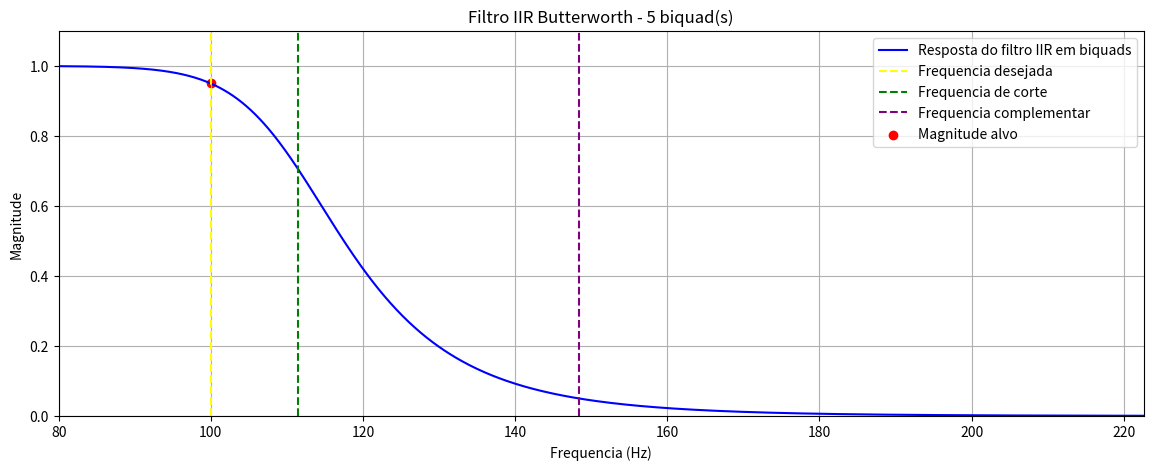

The script that saved this image:
import argparse
from dataclasses import dataclass

import numpy as np
from scipy.signal import butter, sosfreqz


@dataclass(frozen=True)
class IIRBiquadResult:
    fDesejada: float
    ordem: int
    fs: float
    filterType: str
    desvio: float
    isBP: bool
    fc: float
    f_complementar_hz: float
    magnitude_desejada: float
    magnitude_obtida: float
    erro_magnitude: float
    sos: np.ndarray

    @property
    def quantidade_biquads(self):
        return self.ordem // 2

    @property
    def biquads_df2t(self):
        """Coeficientes [b0, b1, b2, a1, a2] para Direct Form II Transposto."""
        return self.sos[:, [0, 1, 2, 4, 5]]


def findDigitalFilterIIRBiquadsByTargetFreq(
    fDesejada,
    ordem,
    fs,
    filterType="lowpass",
    desvio=0.05,
    isBP=True,
    plot=True,
    verbose=True,
    worN=4096,
):
    """
    Calcula um filtro IIR Butterworth e retorna suas secoes biquad.

    A ordem deve ser par e maior ou igual a 2. O numero de biquads retornado
    sera ordem / 2.

    Retorno principal:
      resultado.sos          -> [b0, b1, b2, a0, a1, a2]
      resultado.biquads_df2t -> [b0, b1, b2, a1, a2]

    isBP=True significa que fDesejada esta na banda de passagem.
    isBP=False significa que fDesejada esta na banda de rejeicao.
    """
    fDesejada, ordem, fs, filterType, desvio = _validar_parametros(
        fDesejada=fDesejada,
        ordem=ordem,
        fs=fs,
        filterType=filterType,
        desvio=desvio,
    )

    magnitude_desejada = 1 - desvio if isBP else desvio
    fc = _calcular_fc_digital(
        fDesejada=fDesejada,
        ordem=ordem,
        fs=fs,
        filterType=filterType,
        magnitude=magnitude_desejada,
    )

    magnitude_complementar = desvio if isBP else 1 - desvio
    f_complementar_hz = _calcular_frequencia_por_magnitude(
        fc=fc,
        ordem=ordem,
        fs=fs,
        filterType=filterType,
        magnitude=magnitude_complementar,
    )

    sos = butter(ordem, fc, btype=filterType, fs=fs, output="sos")
    magnitude_obtida = _magnitude_exata(sos, fDesejada, fs)

    resultado = IIRBiquadResult(
        fDesejada=fDesejada,
        ordem=ordem,
        fs=fs,
        filterType=filterType,
        desvio=desvio,
        isBP=bool(isBP),
        fc=fc,
        f_complementar_hz=f_complementar_hz,
        magnitude_desejada=magnitude_desejada,
        magnitude_obtida=magnitude_obtida,
        erro_magnitude=abs(magnitude_obtida - magnitude_desejada),
        sos=sos,
    )

    if verbose:
        _imprimir_resultado(resultado)

    if plot:
        _plotar_resultado(resultado, worN)

    return resultado


def formatBiquadsForC(resultado, nome_array="biquads_df2t", incluir_a0=False, casas=9):
    """
    Formata os biquads em um array C.

    Por padrao usa [b0, b1, b2, a1, a2], ideal para Direct Form II Transposto.
    Use incluir_a0=True para gerar [b0, b1, b2, a0, a1, a2].
    """
    matriz = resultado.sos if incluir_a0 else resultado.biquads_df2t
    linhas = [f"const float {nome_array}[{matriz.shape[0]}][{matriz.shape[1]}] = {{"]

    for secao in matriz:
        valores = ", ".join(f"{valor:.{casas}e}f" for valor in secao)
        linhas.append(f"    {{{valores}}},")

    linhas.append("};")
    return "\n".join(linhas)


def _validar_parametros(fDesejada, ordem, fs, filterType, desvio):
    fDesejada = float(fDesejada)
    ordem = int(ordem)
    fs = float(fs)
    filterType = str(filterType).lower()
    desvio = float(desvio)

    if filterType not in ("lowpass", "highpass"):
        raise ValueError("filterType deve ser 'lowpass' ou 'highpass'.")

    if fs <= 0:
        raise ValueError("fs deve ser maior que zero.")

    if not (0 < fDesejada < fs / 2):
        raise ValueError(f"fDesejada={fDesejada} Hz deve estar entre 0 e fs/2 ({fs / 2} Hz).")

    if ordem < 2 or ordem % 2 != 0:
        raise ValueError("ordem deve ser par e maior ou igual a 2.")

    if not (0 < desvio < 1):
        raise ValueError("desvio deve estar entre 0 e 1.")

    return fDesejada, ordem, fs, filterType, desvio


def _calcular_fator_butterworth(magnitude, ordem):
    if not (0 < magnitude < 1):
        raise ValueError("A magnitude deve estar entre 0 e 1.")

    return ((1 / (magnitude**2)) - 1) ** (1 / (2 * ordem))


def _calcular_fc_digital(fDesejada, ordem, fs, filterType, magnitude):
    fator = _calcular_fator_butterworth(magnitude, ordem)
    wd = 2 * np.pi * fDesejada / fs
    tan_wd = np.tan(wd / 2)

    if filterType == "lowpass":
        tan_wc = tan_wd / fator
    else:
        tan_wc = tan_wd * fator

    wc = 2 * np.arctan(tan_wc)
    fc = wc * fs / (2 * np.pi)
    nyq = fs / 2

    if not (0 < fc < nyq):
        raise ValueError(f"fc={fc:.6g} Hz ficou fora da faixa valida (0, {nyq:.6g} Hz).")

    return float(fc)


def _calcular_frequencia_por_magnitude(fc, ordem, fs, filterType, magnitude):
    fator = _calcular_fator_butterworth(magnitude, ordem)
    wc = 2 * np.pi * fc / fs
    tan_wc = np.tan(wc / 2)

    if filterType == "lowpass":
        tan_w = tan_wc * fator
    else:
        tan_w = tan_wc / fator

    w = 2 * np.arctan(tan_w)
    return float(w * fs / (2 * np.pi))


def _magnitude_exata(sos, frequencia_hz, fs):
    w = [2 * np.pi * frequencia_hz / fs]
    _, h = sosfreqz(sos, worN=w)
    return float(np.abs(h[0]))


def _imprimir_resultado(resultado):
    print("Resultado do filtro IIR em biquads:")
    print(f"  Tipo: {resultado.filterType}")
    print(f"  Ordem: {resultado.ordem}")
    print(f"  Quantidade de biquads: {resultado.quantidade_biquads}")
    print(f"  Frequencia desejada: {resultado.fDesejada:.6f} Hz")
    print(f"  Frequencia de corte: {resultado.fc:.6f} Hz")
    print(f"  Frequencia complementar: {resultado.f_complementar_hz:.6f} Hz")
    print(f"  Magnitude alvo/obtida: {resultado.magnitude_desejada:.9f} / {resultado.magnitude_obtida:.9f}")


def _imprimir_sos(resultado):
    print("  SOS [b0, b1, b2, a0, a1, a2]:")
    for i, secao in enumerate(resultado.sos, start=1):
        valores = ", ".join(f"{coef:.9e}" for coef in secao)
        print(f"    biquad_{i}: {valores}")


def _plotar_resultado(resultado, worN):
    from matplotlib.pyplot import show, subplots

    w, h = sosfreqz(resultado.sos, worN=worN)
    freqs_hz = w * resultado.fs / (2 * np.pi)
    h_mag = np.abs(h)

    fig, ax = subplots(figsize=(14, 5))
    ax.plot(freqs_hz, h_mag, label="Resposta do filtro IIR em biquads", color="blue")
    ax.axvline(resultado.fDesejada, color="yellow", linestyle="--", label="Frequencia desejada")
    ax.axvline(resultado.fc, color="green", linestyle="--", label="Frequencia de corte")
    ax.axvline(resultado.f_complementar_hz, color="purple", linestyle="--", label="Frequencia complementar")
    ax.scatter([resultado.fDesejada], [resultado.magnitude_desejada], color="red", label="Magnitude alvo")

    f_min_plot = max(0, min(resultado.fDesejada, resultado.fc, resultado.f_complementar_hz) * 0.8)
    f_max_plot = min(
        resultado.fs / 2,
        max(resultado.fDesejada, resultado.fc, resultado.f_complementar_hz) * 1.5,
    )
    ax.set_xlim(f_min_plot, f_max_plot)
    ax.set_ylim(0, 1.1)
    ax.set_xlabel("Frequencia (Hz)")
    ax.set_ylabel("Magnitude")
    ax.set_title(f"Filtro IIR Butterworth - {resultado.quantidade_biquads} biquad(s)")
    ax.grid(True)
    ax.legend()
    show()


def _criar_parser():
    parser = argparse.ArgumentParser(
        description="Calcula filtro IIR Butterworth em biquads a partir de uma frequencia alvo.",
    )
    parser.add_argument("--fDesejada", type=float, default=100.0, help="Frequencia desejada em Hz.")
    parser.add_argument("--ordem", type=int, default=10, help="Ordem do filtro. Deve ser par.")
    parser.add_argument("--fs", type=float, default=1600.0, help="Frequencia de amostragem em Hz.")
    parser.add_argument(
        "--filterType",
        choices=("lowpass", "highpass"),
        default="lowpass",
        help="Tipo do filtro.",
    )
    parser.add_argument("--desvio", type=float, default=0.05, help="Desvio permitido em magnitude.")
    parser.add_argument(
        "--isBP",
        action=argparse.BooleanOptionalAction,
        default=True,
        help="True se fDesejada esta na banda de passagem; False se esta na banda de rejeicao.",
    )
    parser.add_argument(
        "--plot",
        action=argparse.BooleanOptionalAction,
        default=True,
        help="Exibe o grafico da resposta em frequencia.",
    )
    parser.add_argument(
        "--verbose",
        action=argparse.BooleanOptionalAction,
        default=False,
        help="Exibe o resumo do resultado no console.",
    )
    parser.add_argument(
        "--show-sos",
        action="store_true",
        help="Exibe todas as secoes SOS no console.",
    )
    parser.add_argument(
        "--show-c",
        action="store_true",
        help="Exibe os coeficientes formatados para C no console.",
    )
    parser.add_argument(
        "--c-only",
        action="store_true",
        help="Exibe somente os coeficientes em formato C, sem resumo adicional.",
    )
    parser.add_argument(
        "--incluir-a0",
        action="store_true",
        help="Ao usar --show-c, inclui a0 no array gerado.",
    )
    parser.add_argument("--casas", type=int, default=9, help="Casas decimais em notacao cientifica para --show-c.")
    return parser


if __name__ == "__main__":
    args = _criar_parser().parse_args()
    c_only = args.c_only or (not args.verbose and not args.show_sos and not args.show_c)
    verbose = args.verbose and not c_only

    resultado = findDigitalFilterIIRBiquadsByTargetFreq(
        fDesejada=args.fDesejada,
        ordem=args.ordem,
        fs=args.fs,
        filterType=args.filterType,
        desvio=args.desvio,
        isBP=args.isBP,
        plot=args.plot,
        verbose=verbose,
    )

    if args.show_sos and not c_only:
        _imprimir_sos(resultado)

    if args.show_c or c_only:
        if not c_only:
            print("\nCoeficientes para Direct Form II Transposto:")
        print(
            formatBiquadsForC(
                resultado,
                incluir_a0=args.incluir_a0,
                casas=args.casas,
            )
        )
